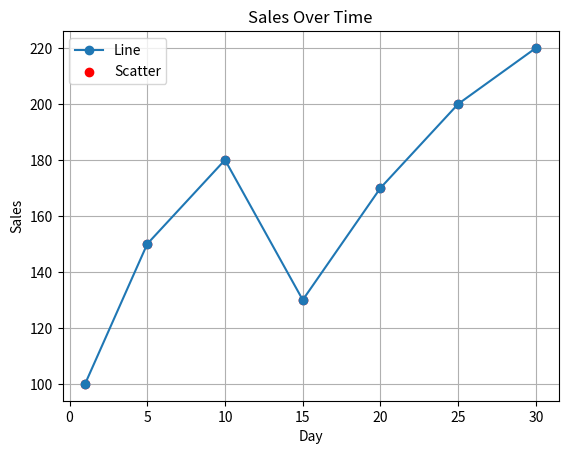

Python code for this plot: (Note: this script raises an exception after producing the figure.)
import matplotlib.pyplot as plt

# Sample sales data
days = [1, 5, 10, 15, 20, 25, 30]
sales = [100, 150, 180, 130, 170, 200, 220]

# Line plot
plt.plot(days, sales, label='Line', marker='o')
# Scatter plot
plt.scatter(days, sales, color='red', label='Scatter')

plt.title("Sales Over Time")
plt.xlabel("Day")
plt.ylabel("Sales")
plt.legend()
plt.grid(True)
plt.show()
# Total orders per customer
orders_per_customer = order_data['customer ID'].value_counts()
print("Orders per customer:\n", orders_per_customer)

# Average quantity per product
avg_qty_per_product = order_data.groupby('product name')['order quantity'].mean()
print("Average order quantity per product:\n", avg_qty_per_product)

# Earliest and latest order date
print("Earliest:", order_data['order date'].min())
print("Latest:", order_data['order date'].max())
top_5_products = df.groupby('product name')['order quantity'].sum().nlargest(5)
print("Top 5 sold products:\n", top_5_products)
